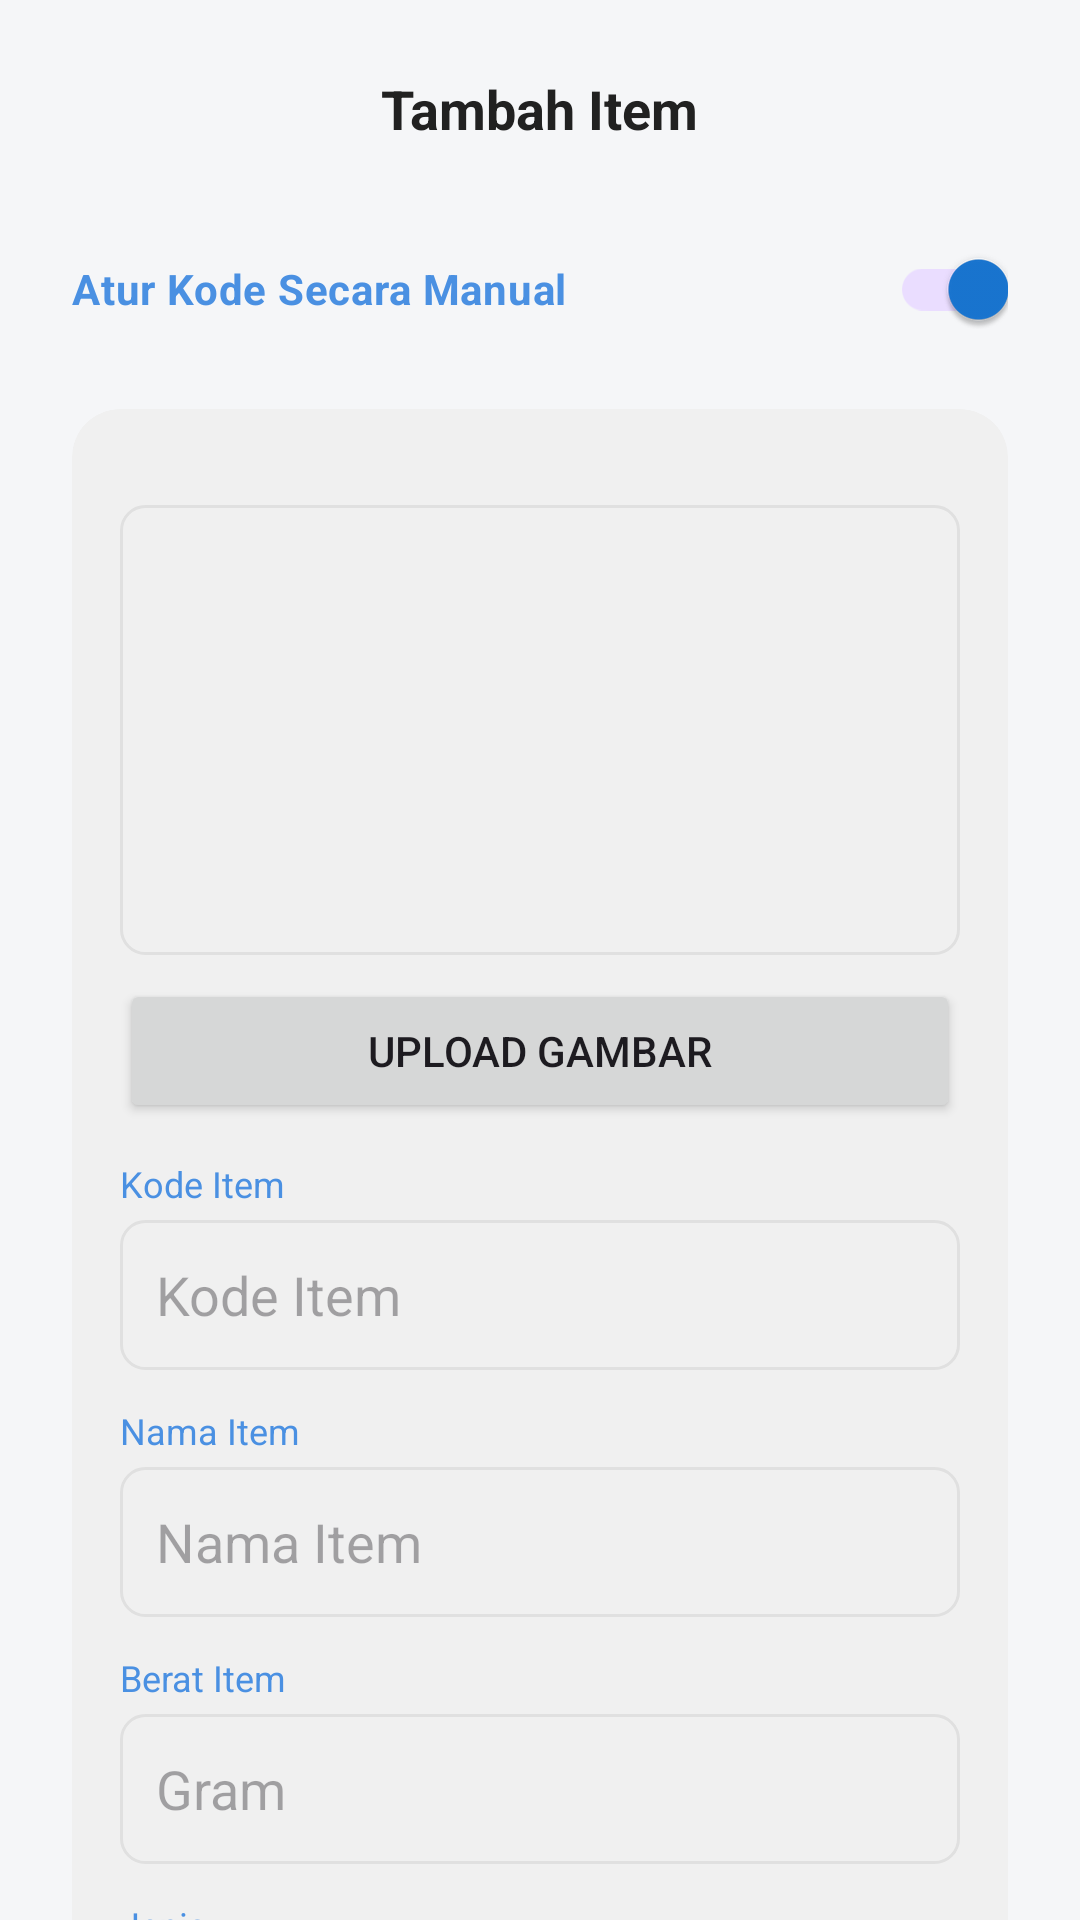

Produce the Android XML layout that renders to this screen, including the resource entries it uses.
<!-- AndroidManifest.xml: application theme Theme.GudangKu -->
<!-- res/layout/fragment_tambah_item.xml -->
<?xml version="1.0" encoding="utf-8"?>
<androidx.core.widget.NestedScrollView xmlns:android="http://schemas.android.com/apk/res/android"
    xmlns:app="http://schemas.android.com/apk/res-auto"
    android:layout_width="match_parent"
    android:layout_height="match_parent"
    android:layout_marginTop="22dp"
    android:fillViewport="true"
    android:background="@color/bg_grey">

    <LinearLayout
        android:layout_width="match_parent"
        android:layout_height="wrap_content"
        android:orientation="vertical"
        android:padding="24dp">

        <RelativeLayout
            android:layout_width="match_parent"
            android:layout_height="wrap_content"
            android:layout_marginBottom="24dp">

            <TextView
                android:layout_width="wrap_content"
                android:layout_height="wrap_content"
                android:text="@string/tambahitem"
                android:textSize="18sp"
                android:textStyle="bold"
                android:textColor="@color/text_dark"
                android:layout_centerInParent="true"/>
        </RelativeLayout>

        <androidx.appcompat.widget.SwitchCompat
            android:id="@+id/switch_kode_manual"
            android:layout_width="match_parent"
            android:layout_height="wrap_content"
            android:text="Atur Kode Secara Manual"
            android:textColor="@color/primary_blue"
            android:textStyle="bold"
            android:checked="true"
            android:layout_marginBottom="16dp"/>

        <androidx.cardview.widget.CardView
            android:layout_width="match_parent"
            android:layout_height="wrap_content"
            app:cardCornerRadius="16dp"
            app:cardElevation="0dp"
            app:cardBackgroundColor="#F0F0F0">
            <LinearLayout
                android:layout_width="match_parent"
                android:layout_height="wrap_content"
                android:orientation="vertical"
                android:padding="16dp">

                <ImageView
                    android:id="@+id/iv_produk"
                    android:layout_width="match_parent"
                    android:layout_height="150dp"
                    android:layout_marginTop="16dp"
                    android:scaleType="centerCrop"
                    android:background="@drawable/bg_input_field"
                    android:contentDescription="Gambar Produk" />
                <Button
                    android:id="@+id/btn_upload_gambar"
                    android:layout_width="match_parent"
                    android:layout_height="wrap_content"
                    android:text="Upload Gambar"
                    android:layout_marginTop="8dp"
                    android:layout_marginBottom="12dp" />


                <TextView android:text="Kode Item" android:textColor="@color/primary_blue" android:textSize="12sp" android:layout_width="wrap_content" android:layout_height="wrap_content" android:layout_marginBottom="4dp"/>
                <EditText
                    android:id="@+id/et_kode_item"
                    android:layout_width="match_parent"
                    android:layout_height="50dp"
                    android:hint="Kode Item"
                    android:padding="12dp"
                    android:background="@drawable/bg_input_field"
                    android:layout_marginBottom="12dp"/>

                <TextView android:text="Nama Item" android:textColor="@color/primary_blue" android:textSize="12sp" android:layout_width="wrap_content" android:layout_height="wrap_content" android:layout_marginBottom="4dp"/>
                <EditText
                    android:id="@+id/et_nama_item"
                    android:layout_width="match_parent"
                    android:layout_height="50dp"
                    android:hint="Nama Item"
                    android:padding="12dp"
                    android:background="@drawable/bg_input_field"
                    android:layout_marginBottom="12dp"/>

                <TextView android:text="Berat Item" android:textColor="@color/primary_blue" android:textSize="12sp" android:layout_width="wrap_content" android:layout_height="wrap_content" android:layout_marginBottom="4dp"/>
                <EditText
                    android:id="@+id/et_berat_item"
                    android:layout_width="match_parent"
                    android:layout_height="50dp"
                    android:hint="Gram"
                    android:inputType="numberDecimal"
                    android:padding="12dp"
                    android:background="@drawable/bg_input_field"
                    android:layout_marginBottom="12dp"/>

                <TextView android:text="Jenis" android:textColor="@color/primary_blue" android:textSize="12sp" android:layout_width="wrap_content" android:layout_height="wrap_content" android:layout_marginBottom="4dp"/>
                <EditText
                    android:id="@+id/et_jenis_item"
                    android:layout_width="match_parent"
                    android:layout_height="50dp"
                    android:hint="Jenis Item"
                    android:padding="12dp"
                    android:background="@drawable/bg_input_field"
                    android:layout_marginBottom="12dp"/>

            </LinearLayout>
        </androidx.cardview.widget.CardView>

        <androidx.appcompat.widget.SwitchCompat
            android:id="@+id/switch_jumlah_manual"
            android:layout_width="match_parent"
            android:layout_height="wrap_content"
            android:text="Atur Jumlah Secara manual"
            android:textColor="@color/primary_blue"
            android:textStyle="bold"
            android:layout_marginTop="16dp"
            android:layout_marginBottom="8dp"/>

        <LinearLayout
            android:layout_width="match_parent"
            android:layout_height="60dp"
            android:background="@drawable/bg_input_field"
            android:orientation="horizontal"
            android:gravity="center_vertical"
            android:paddingStart="16dp"
            android:paddingEnd="8dp">

            <LinearLayout
                android:layout_width="0dp"
                android:layout_height="wrap_content"
                android:layout_weight="1"
                android:orientation="vertical">
                <TextView
                    android:text="Jumlah Produk"
                    android:textSize="12sp"
                    android:textColor="@color/primary_blue"
                    android:layout_width="wrap_content"
                    android:layout_height="wrap_content"/>
                <EditText
                    android:id="@+id/et_jumlah_produk"
                    android:layout_width="match_parent"
                    android:layout_height="wrap_content"
                    android:text="0"
                    android:background="@null"
                    android:textSize="18sp"
                    android:inputType="number"/>
            </LinearLayout>

            <LinearLayout
                android:layout_width="wrap_content"
                android:layout_height="match_parent"
                android:orientation="vertical"
                android:gravity="center">

                <ImageView
                    android:id="@+id/btn_qty_up"
                    android:layout_width="32dp"
                    android:layout_height="0dp"
                    android:layout_weight="1"
                    android:src="@drawable/ic_add"
                    android:rotation="90"
                    android:layout_marginTop="9dp"
                    app:tint="@color/text_grey"/> <ImageView
                android:id="@+id/btn_qty_down"
                android:layout_width="32dp"
                android:layout_height="0dp"
                android:layout_weight="1"
                android:src="@drawable/ic_kurang"
                android:rotation="180"
                app:tint="@color/text_grey"/> </LinearLayout>
        </LinearLayout>

        <LinearLayout
            android:id="@+id/layout_dynamic_inputs"
            android:layout_width="match_parent"
            android:layout_height="wrap_content"
            android:orientation="vertical"
            android:layout_marginTop="12dp"/>

        <TextView
            android:id="@+id/btn_add_description"
            android:layout_width="match_parent"
            android:layout_height="wrap_content"
            android:text="+ Tambah Deskripsi"
            android:gravity="center"
            android:padding="12dp"
            android:textStyle="bold"
            android:textColor="@color/text_dark"
            android:layout_marginBottom="16dp"/>

        <Button
            android:id="@+id/btn_simpan_persediaan"
            android:layout_width="match_parent"
            android:layout_height="60dp"
            android:text="Tambah Persediaan"
            android:backgroundTint="@color/primary_blue"
            app:cornerRadius="20dp"/>

    </LinearLayout>
</androidx.core.widget.NestedScrollView>
<!-- resources referenced by this layout -->
<resources>
  <color name="bg_grey">#F5F6F8</color>
  <color name="primary_blue">#4A90E2</color>
  <color name="text_dark">#212121</color>
  <color name="text_grey">#757575</color>
  <!-- drawable bg_input_field (drawable) -->
  <?xml version="1.0" encoding="utf-8"?>
  <shape xmlns:android="http://schemas.android.com/apk/res/android">
      <solid android:color="#F0F0F0" />
      <corners android:radius="8dp" />
      <stroke android:width="1dp" android:color="#E0E0E0"/>
  </shape>
  <!-- drawable ic_add (drawable) -->
  <vector xmlns:android="http://schemas.android.com/apk/res/android"
      android:width="24dp"
      android:height="24dp"
      android:viewportWidth="24"
      android:viewportHeight="24">
    <path
        android:pathData="M4,12h8m0,0h8m-8,0V4m0,8v8"
        android:strokeLineJoin="round"
        android:strokeWidth="1.5"
        android:fillColor="#00000000"
        android:strokeColor="@color/white"
        android:strokeLineCap="round"/>
  </vector>
  <string name="tambahitem">Tambah Item"</string>
  <style name="Theme.GudangKu" parent="Base.Theme.GudangKu" />
  <color name="white">#FFFFFFFF</color>
  <style name="Base.Theme.GudangKu" parent="Theme.Material3.DayNight.NoActionBar">
          <item name="colorPrimary">@color/primary</item>
          <item name="android:windowBackground">@color/background</item>
      </style>
  <color name="primary">#1976D2</color>
  <color name="background">#FFFFFF</color>
</resources>
